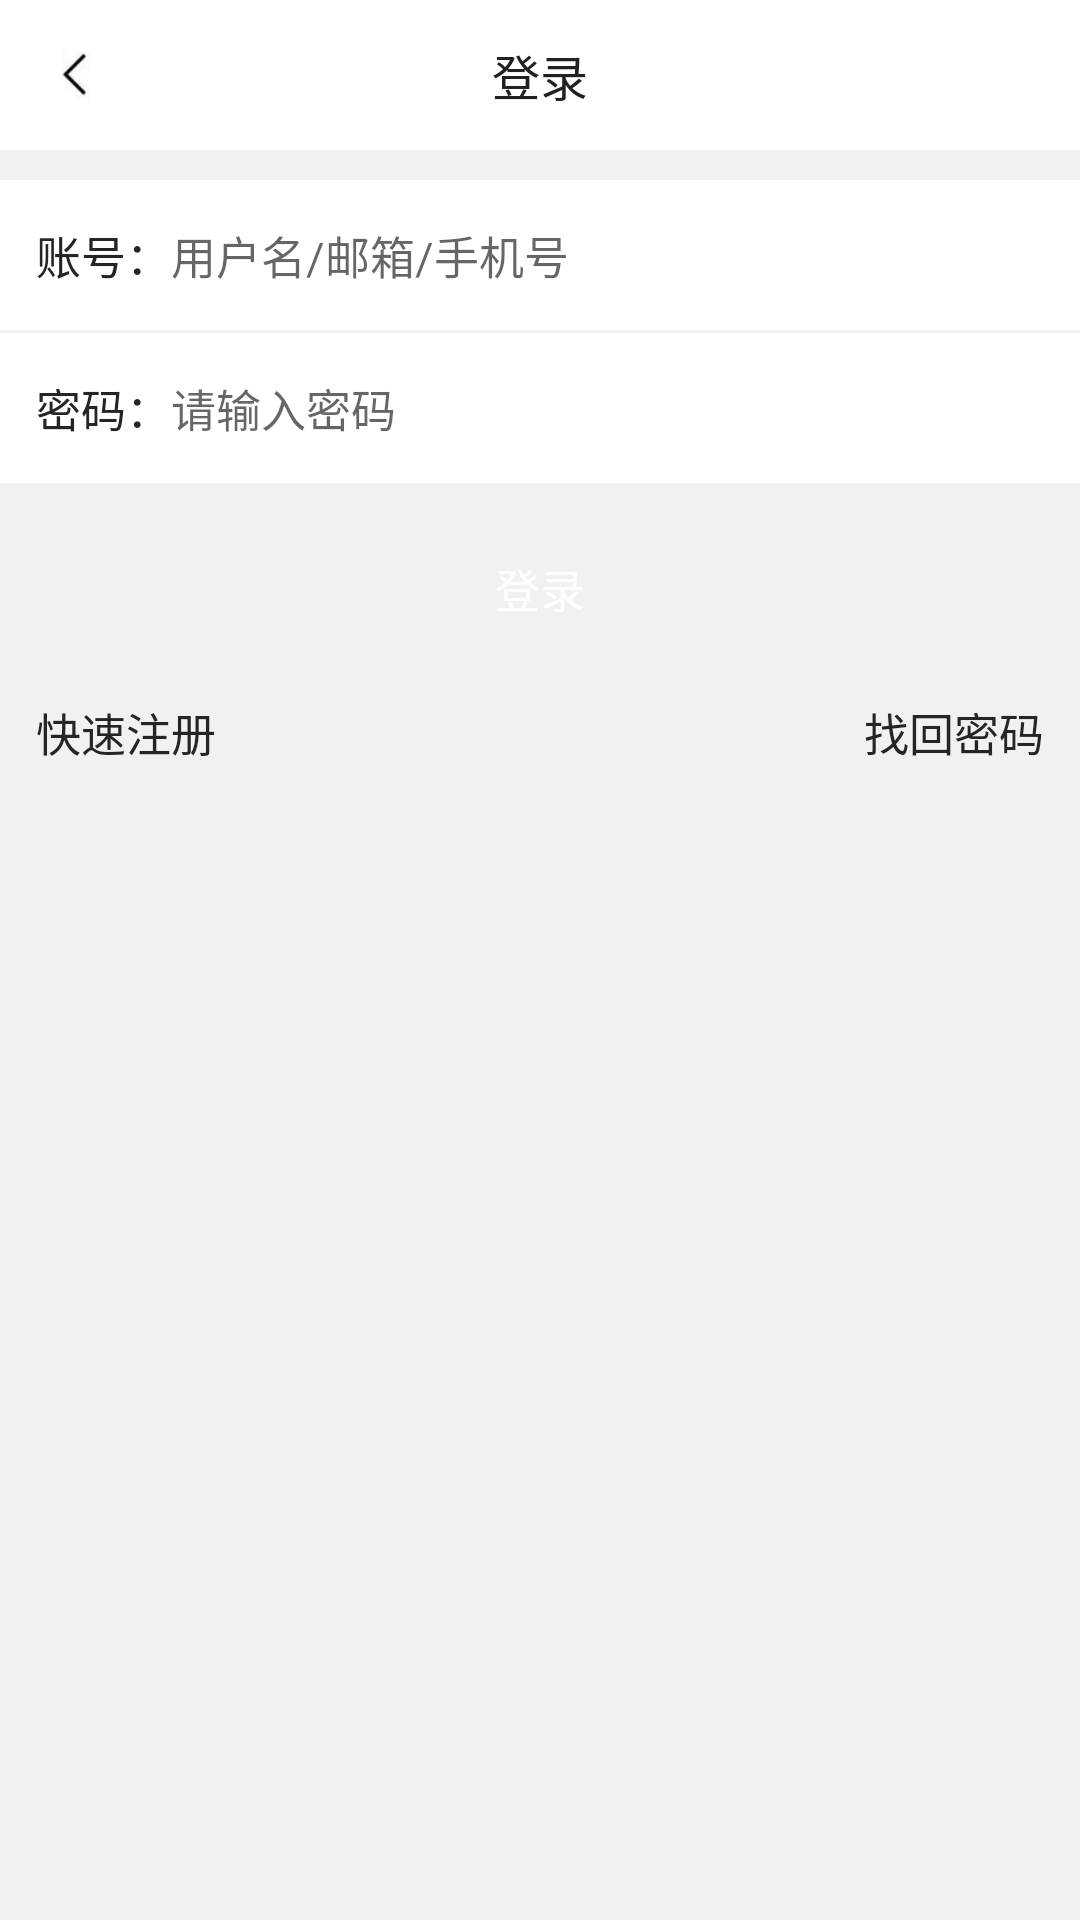

Produce the Android XML layout that renders to this screen, including the resource entries it uses.
<!-- AndroidManifest.xml: application theme AppTheme -->
<!-- res/layout/activity_login.xml -->
<?xml version="1.0" encoding="utf-8"?>
<LinearLayout xmlns:android="http://schemas.android.com/apk/res/android"
    android:orientation="vertical" android:layout_width="match_parent"
    android:layout_height="match_parent">

    <RelativeLayout
        android:layout_width="match_parent"
        android:layout_height="@dimen/title_height"
        android:background="@android:color/white">

        <TextView
            android:layout_width="wrap_content"
            android:layout_height="wrap_content"
            android:layout_centerInParent="true"
            android:text="@string/login"
            android:textColor="@color/title_text"
            android:textSize="16sp"/>
        <ImageView
            android:id="@+id/iv_back"
            android:layout_width="50dp"
            android:layout_height="50dp"
            android:padding="16dp"
            android:src="@drawable/commom_title_back_normal"/>
    </RelativeLayout>

    <ScrollView
        android:layout_width="match_parent"
        android:layout_height="match_parent"
        android:background="#f1f1f1">

        <LinearLayout
            android:layout_width="match_parent"
            android:layout_height="match_parent"
            android:orientation="vertical">
            <LinearLayout
                android:layout_width="match_parent"
                android:layout_height="50dp"
                android:layout_marginTop="10dp"
                android:background="@android:color/white"
                android:gravity="center_vertical"
                android:orientation="horizontal"
                android:paddingLeft="12dp"
                android:paddingRight="12dp">

                <TextView
                    android:layout_width="wrap_content"
                    android:layout_height="wrap_content"
                    android:text="账号："
                    android:textColor="#252525"
                    android:textSize="15sp"/>

                <EditText
                    android:id="@+id/et_username"
                    android:layout_width="match_parent"
                    android:layout_height="wrap_content"
                    android:background="@android:color/white"
                    android:hint="用户名/邮箱/手机号"
                    android:textColor="#252525"
                    android:textSize="15sp"/>
            </LinearLayout>

            <LinearLayout
                android:layout_width="match_parent"
                android:layout_height="50dp"
                android:layout_marginTop="1dp"
                android:background="@android:color/white"
                android:gravity="center_vertical"
                android:orientation="horizontal"
                android:paddingLeft="12dp"
                android:paddingRight="12dp">

                <TextView
                    android:layout_width="wrap_content"
                    android:layout_height="wrap_content"
                    android:text="密码："
                    android:textColor="#252525"
                    android:textSize="15sp"/>

                <EditText
                    android:id="@+id/et_pwd"
                    android:layout_width="match_parent"
                    android:layout_height="wrap_content"
                    android:background="@android:color/white"
                    android:hint="请输入密码"
                    android:inputType="textPassword"
                    android:textColor="#252525"
                    android:textSize="15sp"/>
            </LinearLayout>

            <Button
                android:id="@+id/bt_login"
                android:layout_width="match_parent"
                android:layout_height="50dp"
                android:layout_marginTop="10dp"
                android:background="@drawable/bt_bg"
                android:padding="12dp"
                android:text="登录"
                android:textColor="#ffffff"
                android:textSize="15sp"/>
            <RelativeLayout
                android:layout_width="match_parent"
                android:layout_height="wrap_content"
                android:padding="12dp">

                <TextView
                    android:layout_width="wrap_content"
                    android:layout_height="wrap_content"
                    android:text="快速注册"
                    android:textColor="#252525"
                    android:textSize="15sp"/>

                <TextView
                    android:layout_width="wrap_content"
                    android:layout_height="wrap_content"
                    android:layout_alignParentRight="true"
                    android:text="找回密码"
                    android:textColor="#252525"
                    android:textSize="15sp"/>
            </RelativeLayout>
        </LinearLayout>
    </ScrollView>
</LinearLayout>
<!-- resources referenced by this layout -->
<resources>
  <color name="title_text">#212121</color>
  <dimen name="title_height">50dp</dimen>
  <!-- drawable commom_title_back_normal: png bitmap (drawable-xhdpi, 4184 bytes) -->
  <string name="login">登录</string>
  <style name="AppTheme" parent="Theme.AppCompat.Light.DarkActionBar">
          
  
          <item name="windowNoTitle">false</item>
  
          <item name="colorPrimary">@color/colorPrimary</item>
          <item name="colorPrimaryDark">@color/colorPrimaryDark</item>
          <item name="colorAccent">@color/colorAccent</item>
      </style>
  <color name="colorPrimary">#008577</color>
  <color name="colorPrimaryDark">#00574B</color>
  <color name="colorAccent">#D81B60</color>
</resources>
